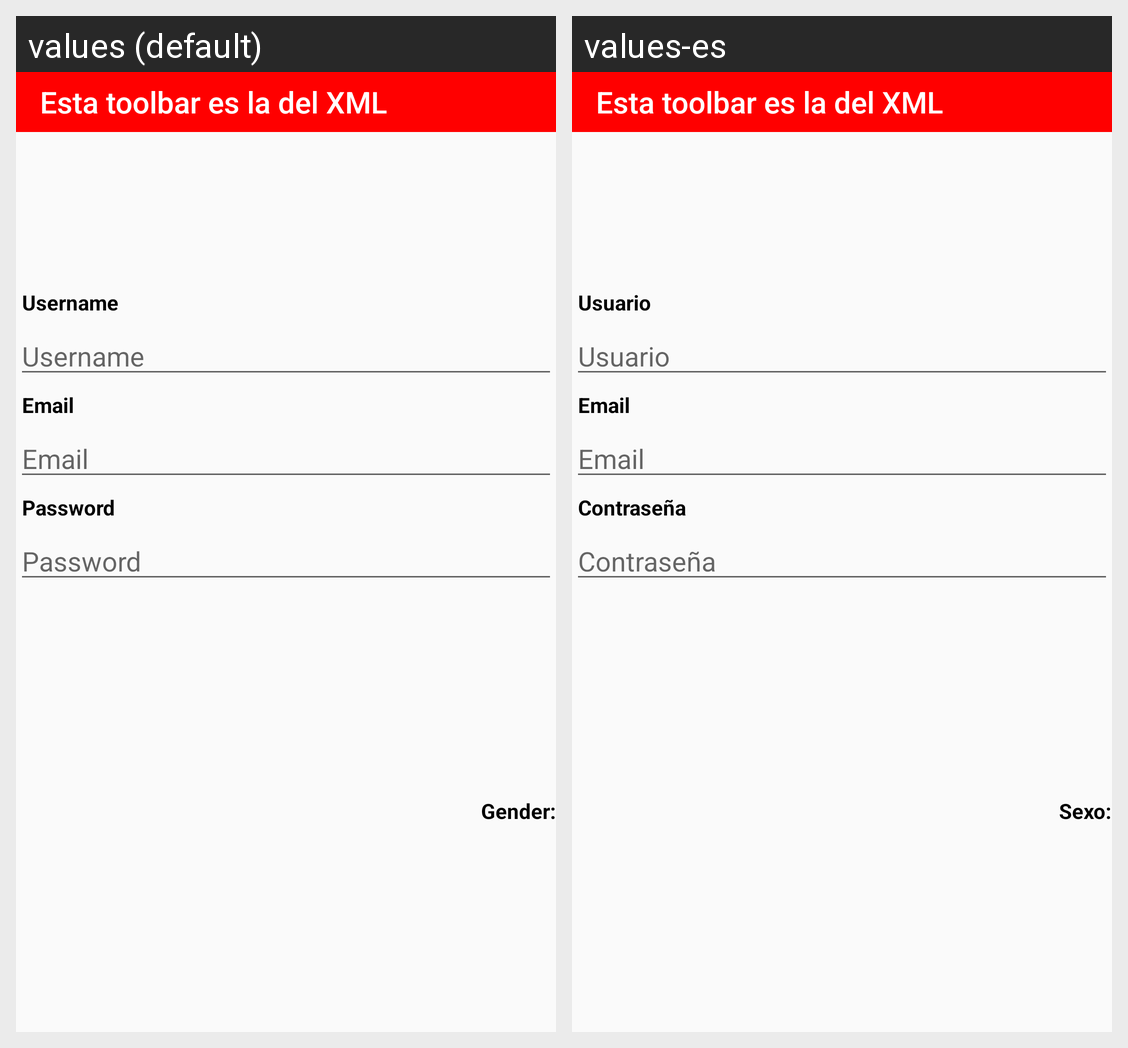

Here is an Android app screen in its default locale and in the app's own translations. Write out the translated-string differences for the strings that appear on this screen.
Android screen res/layout/profile_activity.xml rendered under 2 locales, left to right: values (default), values-es. Device: Nexus 5 (rendered at 1080×1920; each locale shown at half size, 540×960, under a caption strip naming it); theme AppTheme.
Strings drawn on this screen, with the default value and each locale's value (text and hints the layout hard-codes, and strings that could not be matched under every locale, appear in the picture but are not listed):

Username
  values: Username
  values-es: Usuario

Email
  values: Email
  values-es: Email

Password
  values: Password
  values-es: Contraseña

Gender
  values: Gender:
  values-es: Sexo:
